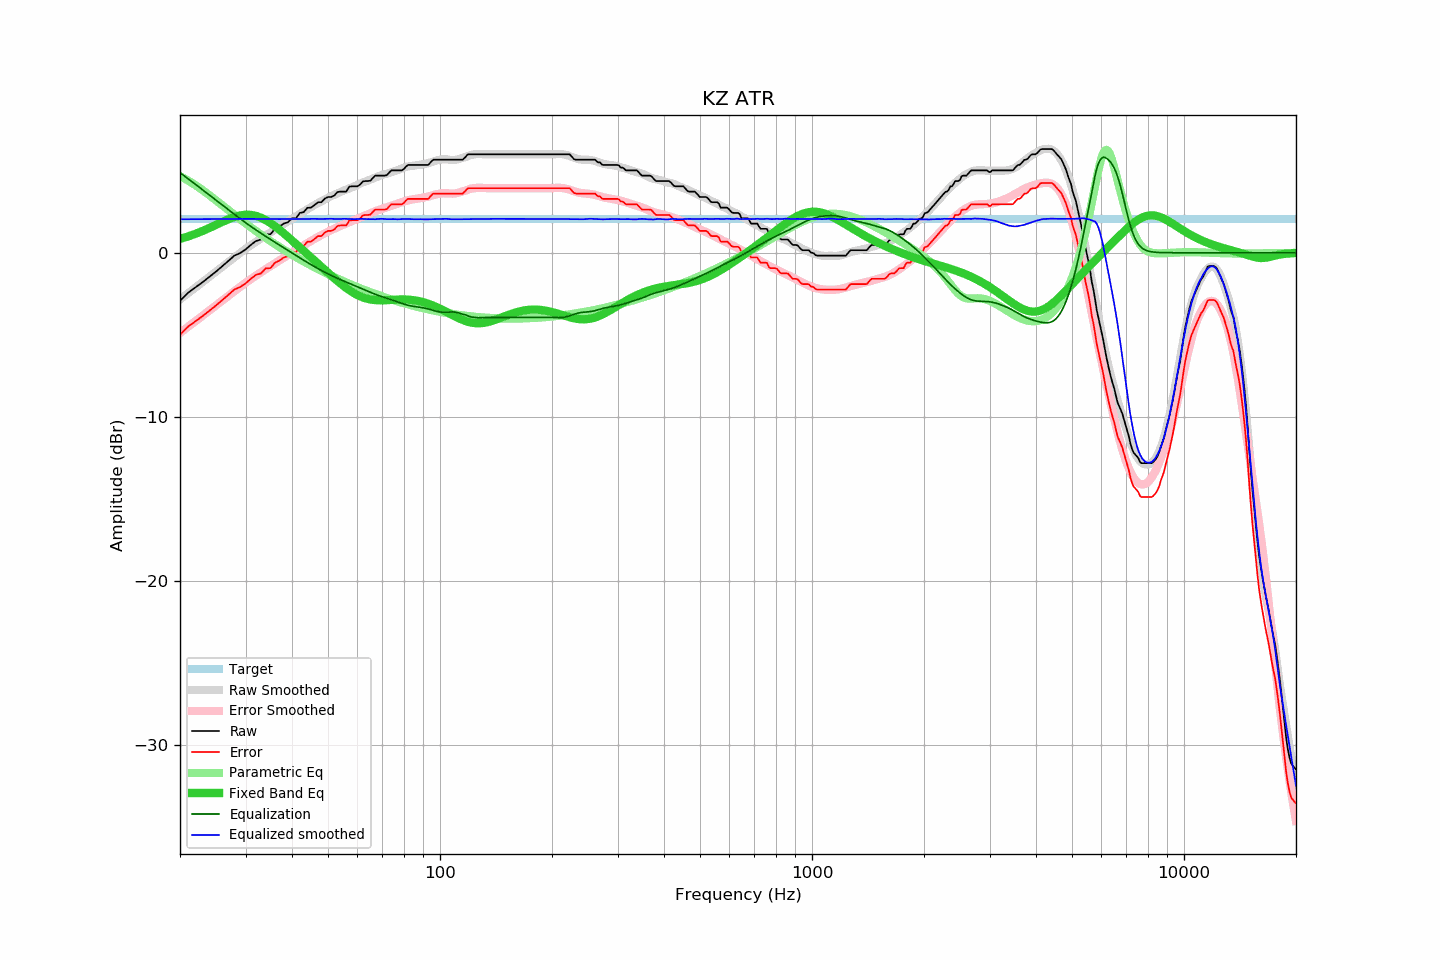

Data behind this chart, as committed beside it:
frequency, raw, error, smoothed, error_smoothed, equalization, parametric_eq, equalized_raw, equalized_smoothed, target
20, -2.92, -4.99, -2.84, -4.88, 4.88, 0.85, 1.96, 2.04, 2.06
21, -2.44, -4.51, -2.48, -4.52, 4.52, 0.99, 2.08, 2.04, 2.06
22, -2.11, -4.18, -2.12, -4.17, 4.17, 1.15, 2.06, 2.05, 2.06
23, -1.79, -3.86, -1.78, -3.83, 3.83, 1.33, 2.04, 2.05, 2.06
24, -1.46, -3.53, -1.46, -3.51, 3.51, 1.51, 2.05, 2.05, 2.06
25, -1.14, -3.21, -1.14, -3.20, 3.20, 1.70, 2.05, 2.05, 2.06
26, -0.81, -2.88, -0.84, -2.90, 2.90, 1.88, 2.09, 2.06, 2.06
27, -0.49, -2.56, -0.55, -2.61, 2.61, 2.04, 2.12, 2.06, 2.06
28, -0.17, -2.24, -0.28, -2.34, 2.34, 2.18, 2.17, 2.06, 2.06
29, -0.02, -2.09, -0.02, -2.08, 2.08, 2.27, 2.06, 2.06, 2.06
30, 0.20, -1.87, 0.23, -1.83, 1.83, 2.32, 2.03, 2.06, 2.06
31, 0.48, -1.59, 0.46, -1.60, 1.60, 2.31, 2.08, 2.06, 2.06
32, 0.72, -1.35, 0.67, -1.39, 1.39, 2.25, 2.11, 2.06, 2.06
33, 0.81, -1.26, 0.87, -1.19, 1.19, 2.14, 2.00, 2.06, 2.06
34, 1.12, -0.95, 1.06, -1.00, 1.00, 1.99, 2.12, 2.06, 2.06
35, 1.13, -0.94, 1.24, -0.81, 0.81, 1.81, 1.94, 2.06, 2.06
36, 1.46, -0.61, 1.41, -0.64, 0.64, 1.62, 2.10, 2.05, 2.06
37, 1.59, -0.48, 1.58, -0.47, 0.47, 1.41, 2.06, 2.05, 2.06
38, 1.78, -0.29, 1.75, -0.31, 0.31, 1.19, 2.08, 2.06, 2.06
39, 1.86, -0.21, 1.91, -0.15, 0.15, 0.97, 2.00, 2.06, 2.06
40, 2.10, 0.03, 2.07, 0.01, -0.01, 0.75, 2.09, 2.06, 2.06
41, 2.10, 0.03, 2.22, 0.16, -0.16, 0.54, 1.93, 2.06, 2.06
42, 2.43, 0.36, 2.37, 0.31, -0.31, 0.32, 2.12, 2.06, 2.06
43, 2.48, 0.41, 2.51, 0.45, -0.45, 0.12, 2.02, 2.06, 2.06
44, 2.74, 0.67, 2.64, 0.59, -0.59, -0.09, 2.15, 2.05, 2.06
45, 2.75, 0.68, 2.79, 0.72, -0.72, -0.29, 2.03, 2.07, 2.06
46, 2.91, 0.84, 2.91, 0.85, -0.85, -0.48, 2.06, 2.07, 2.06
47, 3.08, 1.01, 3.03, 0.97, -0.97, -0.67, 2.11, 2.06, 2.06
48, 3.08, 1.01, 3.14, 1.08, -1.08, -0.86, 2.00, 2.06, 2.06
49, 3.30, 1.23, 3.25, 1.19, -1.19, -1.04, 2.11, 2.06, 2.06
50, 3.40, 1.33, 3.35, 1.29, -1.29, -1.22, 2.11, 2.07, 2.06
51, 3.40, 1.33, 3.45, 1.38, -1.38, -1.39, 2.02, 2.07, 2.06
52, 3.49, 1.42, 3.53, 1.47, -1.47, -1.56, 2.02, 2.06, 2.06
53, 3.70, 1.63, 3.61, 1.56, -1.56, -1.72, 2.14, 2.06, 2.06
54, 3.73, 1.66, 3.69, 1.64, -1.64, -1.87, 2.09, 2.06, 2.06
55, 3.73, 1.66, 3.78, 1.71, -1.71, -2.01, 2.01, 2.07, 2.06
56, 3.73, 1.66, 3.85, 1.79, -1.79, -2.15, 1.94, 2.06, 2.06
57, 4.03, 1.96, 3.91, 1.86, -1.86, -2.27, 2.16, 2.05, 2.06
58, 4.05, 1.98, 3.99, 1.94, -1.94, -2.39, 2.11, 2.05, 2.06
59, 4.05, 1.98, 4.06, 2.01, -2.01, -2.49, 2.04, 2.05, 2.06
60, 4.05, 1.98, 4.13, 2.08, -2.08, -2.57, 1.97, 2.05, 2.06
61, 4.16, 2.09, 4.21, 2.15, -2.15, -2.65, 2.01, 2.06, 2.06
62, 4.34, 2.27, 4.28, 2.22, -2.22, -2.72, 2.12, 2.06, 2.06
63, 4.37, 2.30, 4.34, 2.29, -2.29, -2.77, 2.08, 2.05, 2.06
64, 4.37, 2.30, 4.40, 2.35, -2.35, -2.81, 2.02, 2.05, 2.06
65, 4.39, 2.32, 4.46, 2.41, -2.41, -2.84, 1.98, 2.05, 2.06
66, 4.56, 2.49, 4.52, 2.47, -2.47, -2.87, 2.09, 2.05, 2.06
67, 4.70, 2.63, 4.57, 2.53, -2.53, -2.88, 2.17, 2.04, 2.06
68, 4.70, 2.63, 4.64, 2.58, -2.58, -2.89, 2.11, 2.05, 2.06
69, 4.70, 2.63, 4.70, 2.63, -2.63, -2.90, 2.06, 2.07, 2.06
70, 4.70, 2.63, 4.75, 2.68, -2.68, -2.90, 2.02, 2.07, 2.06
71, 4.70, 2.63, 4.79, 2.73, -2.73, -2.89, 1.97, 2.06, 2.06
72, 4.73, 2.66, 4.82, 2.77, -2.77, -2.89, 1.95, 2.04, 2.06
73, 4.89, 2.82, 4.86, 2.82, -2.82, -2.88, 2.07, 2.05, 2.06
74, 5.02, 2.95, 4.91, 2.86, -2.86, -2.87, 2.16, 2.05, 2.06
75, 5.02, 2.95, 4.95, 2.90, -2.90, -2.86, 2.11, 2.05, 2.06
76, 5.02, 2.95, 4.99, 2.95, -2.95, -2.86, 2.07, 2.04, 2.06
77, 5.02, 2.95, 5.04, 3.00, -3.00, -2.85, 2.02, 2.04, 2.06
78, 5.02, 2.95, 5.09, 3.04, -3.04, -2.85, 1.97, 2.05, 2.06
79, 5.02, 2.95, 5.14, 3.09, -3.09, -2.85, 1.93, 2.05, 2.06
... 553 more rows
